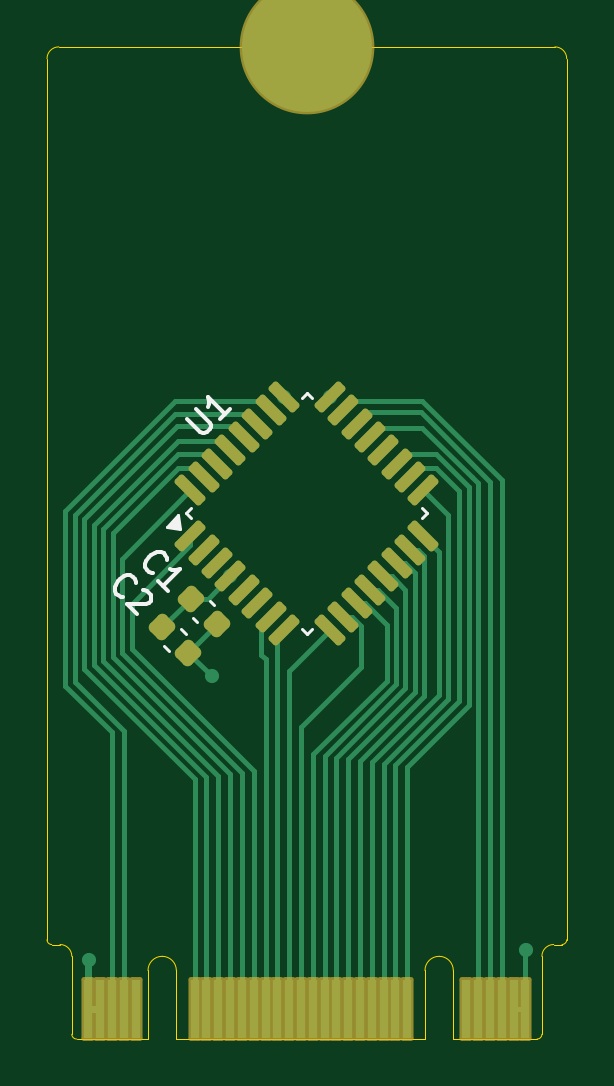
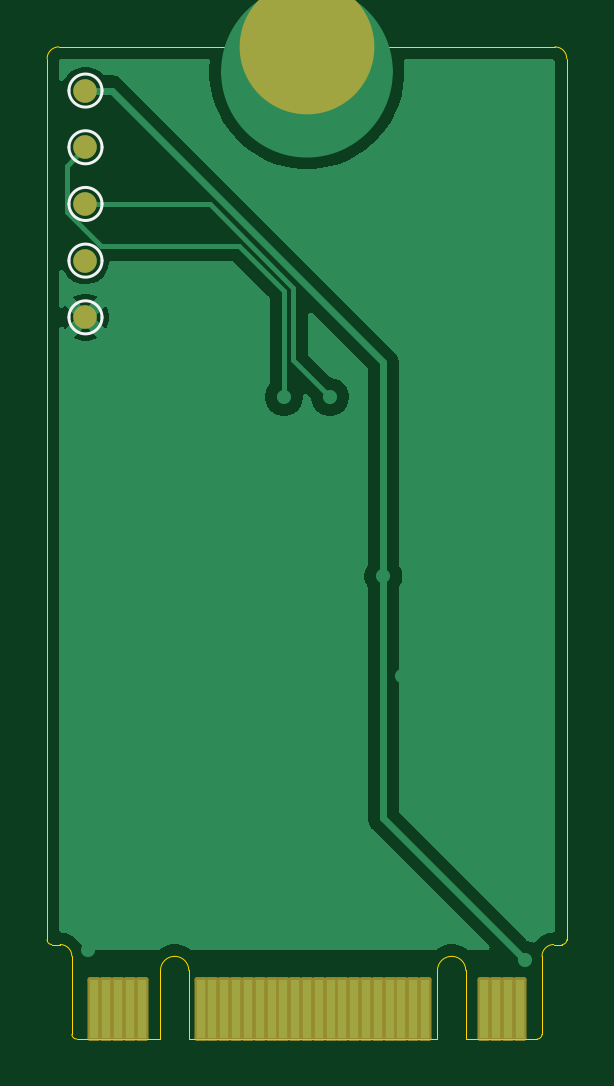
Circuit board: 9 layer files. Board 22.0 x 42.0 mm.
- bottom_copper: pcb-mcu-stm32c0-B_Cu.gbr (17471 bytes)
- bottom_mask: pcb-mcu-stm32c0-B_Mask.gbr (2178 bytes)
- paste: pcb-mcu-stm32c0-B_Paste.gbr (1263 bytes)
- bottom_silk: pcb-mcu-stm32c0-B_Silkscreen.gbr (1295 bytes)
- outline: pcb-mcu-stm32c0-Edge_Cuts.gbr (2146 bytes)
- top_copper: pcb-mcu-stm32c0-F_Cu.gbr (13117 bytes)
- top_mask: pcb-mcu-stm32c0-F_Mask.gbr (3292 bytes)
- paste: pcb-mcu-stm32c0-F_Paste.gbr (3161 bytes)
- top_silk: pcb-mcu-stm32c0-F_Silkscreen.gbr (4462 bytes)

=== bottom_copper: pcb-mcu-stm32c0-B_Cu.gbr (17471 bytes, source omitted) ===
=== bottom_mask: pcb-mcu-stm32c0-B_Mask.gbr (2178 bytes, source withheld) ===
=== paste: pcb-mcu-stm32c0-B_Paste.gbr ===
%TF.GenerationSoftware,KiCad,Pcbnew,10.0.0*%
%TF.CreationDate,2026-05-09T17:57:46+05:30*%
%TF.ProjectId,pcb-mcu-stm32c0,7063622d-6d63-4752-9d73-746d33326330,1.0*%
%TF.SameCoordinates,Original*%
%TF.FileFunction,Paste,Bot*%
%TF.FilePolarity,Positive*%
%FSLAX46Y46*%
G04 Gerber Fmt 4.6, Leading zero omitted, Abs format (unit mm)*
G04 Created by KiCad (PCBNEW 10.0.0) date 2026-05-09 17:57:46*
%MOMM*%
%LPD*%
G01*
G04 APERTURE LIST*
%ADD10R,0.350000X2.500000*%
G04 APERTURE END LIST*
D10*
%TO.C,11*%
X159125000Y-126300000D03*
X158625000Y-126300000D03*
X158125000Y-126300000D03*
X157625000Y-126300000D03*
X157125000Y-126300000D03*
X154625000Y-126300000D03*
X154125000Y-126300000D03*
X153625000Y-126300000D03*
X153125000Y-126300000D03*
X152625000Y-126300000D03*
X152125000Y-126300000D03*
X151625000Y-126300000D03*
X151125000Y-126300000D03*
X150625000Y-126300000D03*
X150125000Y-126300000D03*
X149625000Y-126300000D03*
X149125000Y-126300000D03*
X148625000Y-126300000D03*
X148125000Y-126300000D03*
X147625000Y-126300000D03*
X147125000Y-126300000D03*
X146625000Y-126300000D03*
X146125000Y-126300000D03*
X145625000Y-126300000D03*
X145125000Y-126300000D03*
X142625000Y-126300000D03*
X142125000Y-126300000D03*
X141625000Y-126300000D03*
X141125000Y-126300000D03*
%TD*%
M02*

=== bottom_silk: pcb-mcu-stm32c0-B_Silkscreen.gbr ===
%TF.GenerationSoftware,KiCad,Pcbnew,10.0.0*%
%TF.CreationDate,2026-05-09T17:57:46+05:30*%
%TF.ProjectId,pcb-mcu-stm32c0,7063622d-6d63-4752-9d73-746d33326330,1.0*%
%TF.SameCoordinates,Original*%
%TF.FileFunction,Legend,Bot*%
%TF.FilePolarity,Positive*%
%FSLAX46Y46*%
G04 Gerber Fmt 4.6, Leading zero omitted, Abs format (unit mm)*
G04 Created by KiCad (PCBNEW 10.0.0) date 2026-05-09 17:57:46*
%MOMM*%
%LPD*%
G01*
G04 APERTURE LIST*
%ADD10C,0.120000*%
G04 APERTURE END LIST*
%TO.C,TP1*%
D10*
X160200000Y-87400000D02*
G75*
G02*
X158800000Y-87400000I-700000J0D01*
G01*
X158800000Y-87400000D02*
G75*
G02*
X160200000Y-87400000I700000J0D01*
G01*
%TO.C,TP5*%
X160200000Y-97000000D02*
G75*
G02*
X158800000Y-97000000I-700000J0D01*
G01*
X158800000Y-97000000D02*
G75*
G02*
X160200000Y-97000000I700000J0D01*
G01*
%TO.C,TP2*%
X160200000Y-89800000D02*
G75*
G02*
X158800000Y-89800000I-700000J0D01*
G01*
X158800000Y-89800000D02*
G75*
G02*
X160200000Y-89800000I700000J0D01*
G01*
%TO.C,TP4*%
X160200000Y-94600000D02*
G75*
G02*
X158800000Y-94600000I-700000J0D01*
G01*
X158800000Y-94600000D02*
G75*
G02*
X160200000Y-94600000I700000J0D01*
G01*
%TO.C,TP3*%
X160200000Y-92200000D02*
G75*
G02*
X158800000Y-92200000I-700000J0D01*
G01*
X158800000Y-92200000D02*
G75*
G02*
X160200000Y-92200000I700000J0D01*
G01*
%TD*%
M02*

=== outline: pcb-mcu-stm32c0-Edge_Cuts.gbr ===
%TF.GenerationSoftware,KiCad,Pcbnew,10.0.0*%
%TF.CreationDate,2026-05-09T17:57:46+05:30*%
%TF.ProjectId,pcb-mcu-stm32c0,7063622d-6d63-4752-9d73-746d33326330,1.0*%
%TF.SameCoordinates,Original*%
%TF.FileFunction,Profile,NP*%
%FSLAX46Y46*%
G04 Gerber Fmt 4.6, Leading zero omitted, Abs format (unit mm)*
G04 Created by KiCad (PCBNEW 10.0.0) date 2026-05-09 17:57:46*
%MOMM*%
%LPD*%
G01*
G04 APERTURE LIST*
%TA.AperFunction,Profile*%
%ADD10C,0.050000*%
%TD*%
G04 APERTURE END LIST*
%TO.C,11*%
D10*
X139125000Y-86050000D02*
X139125000Y-123350000D01*
X139325000Y-123550000D02*
X139675000Y-123550000D01*
X140175000Y-124050000D02*
X140175000Y-127350000D01*
X143400000Y-124650000D02*
X143400000Y-127550000D01*
X143400000Y-127550000D02*
X140375000Y-127550000D01*
X144600000Y-124650000D02*
X144600000Y-127550000D01*
X144600000Y-127550000D02*
X155125000Y-127550000D01*
X155125000Y-124650000D02*
X155125000Y-127550000D01*
X156325000Y-124650000D02*
X156325000Y-127550000D01*
X156325000Y-127550000D02*
X159875000Y-127550000D01*
X160075000Y-127350000D02*
X160075000Y-124050000D01*
X160575000Y-123550000D02*
X160925000Y-123550000D01*
X160625000Y-85550000D02*
X139625000Y-85550000D01*
X161125000Y-123350000D02*
X161125000Y-86050000D01*
X139125000Y-86050000D02*
G75*
G02*
X139625000Y-85550000I500001J-1D01*
G01*
X139325000Y-123550000D02*
G75*
G02*
X139125000Y-123350000I1J200001D01*
G01*
X139675000Y-123550000D02*
G75*
G02*
X140175000Y-124050000I-1J-500001D01*
G01*
X140375000Y-127550000D02*
G75*
G02*
X140175000Y-127350000I1J200001D01*
G01*
X143400000Y-124650000D02*
G75*
G02*
X144000000Y-124050000I600000J0D01*
G01*
X144000000Y-124050000D02*
G75*
G02*
X144600000Y-124650000I0J-600000D01*
G01*
X155125000Y-124650000D02*
G75*
G02*
X155725000Y-124050000I600000J0D01*
G01*
X155725000Y-124050000D02*
G75*
G02*
X156325000Y-124650000I0J-600000D01*
G01*
X160075000Y-124050000D02*
G75*
G02*
X160575000Y-123550000I500000J0D01*
G01*
X160075000Y-127350000D02*
G75*
G02*
X159875000Y-127550000I-200000J0D01*
G01*
X160625000Y-85550000D02*
G75*
G02*
X161125000Y-86050000I0J-500000D01*
G01*
X161125000Y-123350000D02*
G75*
G02*
X160925000Y-123550000I-200000J0D01*
G01*
%TD*%
M02*

=== top_copper: pcb-mcu-stm32c0-F_Cu.gbr (13117 bytes, source omitted) ===
=== top_mask: pcb-mcu-stm32c0-F_Mask.gbr (3292 bytes, source withheld) ===
=== paste: pcb-mcu-stm32c0-F_Paste.gbr (3161 bytes, source withheld) ===
=== top_silk: pcb-mcu-stm32c0-F_Silkscreen.gbr ===
%TF.GenerationSoftware,KiCad,Pcbnew,10.0.0*%
%TF.CreationDate,2026-05-09T17:57:46+05:30*%
%TF.ProjectId,pcb-mcu-stm32c0,7063622d-6d63-4752-9d73-746d33326330,1.0*%
%TF.SameCoordinates,Original*%
%TF.FileFunction,Legend,Top*%
%TF.FilePolarity,Positive*%
%FSLAX46Y46*%
G04 Gerber Fmt 4.6, Leading zero omitted, Abs format (unit mm)*
G04 Created by KiCad (PCBNEW 10.0.0) date 2026-05-09 17:57:46*
%MOMM*%
%LPD*%
G01*
G04 APERTURE LIST*
%ADD10C,0.150000*%
%ADD11C,0.120000*%
G04 APERTURE END LIST*
D10*
X142327887Y-108836411D02*
X142260543Y-108836411D01*
X142260543Y-108836411D02*
X142125856Y-108769067D01*
X142125856Y-108769067D02*
X142058513Y-108701724D01*
X142058513Y-108701724D02*
X141991169Y-108567037D01*
X141991169Y-108567037D02*
X141991169Y-108432350D01*
X141991169Y-108432350D02*
X142024841Y-108331335D01*
X142024841Y-108331335D02*
X142125856Y-108162976D01*
X142125856Y-108162976D02*
X142226871Y-108061961D01*
X142226871Y-108061961D02*
X142395230Y-107960945D01*
X142395230Y-107960945D02*
X142496245Y-107927274D01*
X142496245Y-107927274D02*
X142630932Y-107927274D01*
X142630932Y-107927274D02*
X142765619Y-107994617D01*
X142765619Y-107994617D02*
X142832963Y-108061961D01*
X142832963Y-108061961D02*
X142900306Y-108196648D01*
X142900306Y-108196648D02*
X142900306Y-108263991D01*
X143169680Y-108533365D02*
X143237024Y-108533365D01*
X143237024Y-108533365D02*
X143338039Y-108567037D01*
X143338039Y-108567037D02*
X143506398Y-108735396D01*
X143506398Y-108735396D02*
X143540070Y-108836411D01*
X143540070Y-108836411D02*
X143540070Y-108903754D01*
X143540070Y-108903754D02*
X143506398Y-109004770D01*
X143506398Y-109004770D02*
X143439054Y-109072113D01*
X143439054Y-109072113D02*
X143304367Y-109139457D01*
X143304367Y-109139457D02*
X142496245Y-109139457D01*
X142496245Y-109139457D02*
X142933978Y-109577189D01*
X143627887Y-107836411D02*
X143560543Y-107836411D01*
X143560543Y-107836411D02*
X143425856Y-107769067D01*
X143425856Y-107769067D02*
X143358513Y-107701724D01*
X143358513Y-107701724D02*
X143291169Y-107567037D01*
X143291169Y-107567037D02*
X143291169Y-107432350D01*
X143291169Y-107432350D02*
X143324841Y-107331335D01*
X143324841Y-107331335D02*
X143425856Y-107162976D01*
X143425856Y-107162976D02*
X143526871Y-107061961D01*
X143526871Y-107061961D02*
X143695230Y-106960945D01*
X143695230Y-106960945D02*
X143796245Y-106927274D01*
X143796245Y-106927274D02*
X143930932Y-106927274D01*
X143930932Y-106927274D02*
X144065619Y-106994617D01*
X144065619Y-106994617D02*
X144132963Y-107061961D01*
X144132963Y-107061961D02*
X144200306Y-107196648D01*
X144200306Y-107196648D02*
X144200306Y-107263991D01*
X144233978Y-108577189D02*
X143829917Y-108173128D01*
X144031948Y-108375159D02*
X144739054Y-107668052D01*
X144739054Y-107668052D02*
X144570696Y-107701724D01*
X144570696Y-107701724D02*
X144436009Y-107701724D01*
X144436009Y-107701724D02*
X144334993Y-107668052D01*
X145042962Y-101295458D02*
X145615382Y-101867878D01*
X145615382Y-101867878D02*
X145716397Y-101901550D01*
X145716397Y-101901550D02*
X145783741Y-101901550D01*
X145783741Y-101901550D02*
X145884756Y-101867878D01*
X145884756Y-101867878D02*
X146019443Y-101733191D01*
X146019443Y-101733191D02*
X146053115Y-101632176D01*
X146053115Y-101632176D02*
X146053115Y-101564832D01*
X146053115Y-101564832D02*
X146019443Y-101463817D01*
X146019443Y-101463817D02*
X145447023Y-100891397D01*
X146861237Y-100891397D02*
X146457176Y-101295458D01*
X146659206Y-101093428D02*
X145952100Y-100386321D01*
X145952100Y-100386321D02*
X145985771Y-100554680D01*
X145985771Y-100554680D02*
X145985771Y-100689367D01*
X145985771Y-100689367D02*
X145952100Y-100790382D01*
%TO.C,C2*%
D11*
X144091962Y-110913211D02*
X144290773Y-111112022D01*
X144813211Y-110191962D02*
X145012022Y-110390773D01*
%TO.C,C1*%
X145291962Y-109713211D02*
X145490773Y-109912022D01*
X146013211Y-108991962D02*
X146212022Y-109190773D01*
%TO.C,U1*%
X145019689Y-105300000D02*
X145231821Y-105087868D01*
X145231821Y-105512132D02*
X145019689Y-105300000D01*
X149912868Y-100406821D02*
X150125000Y-100194689D01*
X150125000Y-100194689D02*
X150337132Y-100406821D01*
X150125000Y-110405311D02*
X149912868Y-110193179D01*
X150337132Y-110193179D02*
X150125000Y-110405311D01*
X155018179Y-105087868D02*
X155230311Y-105300000D01*
X155230311Y-105300000D02*
X155018179Y-105512132D01*
X144772202Y-105957609D02*
X144199445Y-105865685D01*
X144680278Y-105384853D01*
X144772202Y-105957609D01*
G36*
X144772202Y-105957609D02*
G01*
X144199445Y-105865685D01*
X144680278Y-105384853D01*
X144772202Y-105957609D01*
G37*
%TD*%
M02*
